Photos from the image-classification dataset "dataset" in the GitHub repository KiranYBPatil/Sugarcane_Disease_Detector. Its 6 classes are: bacterial blights, healthy, mosaic, red rot, rust, yellow.

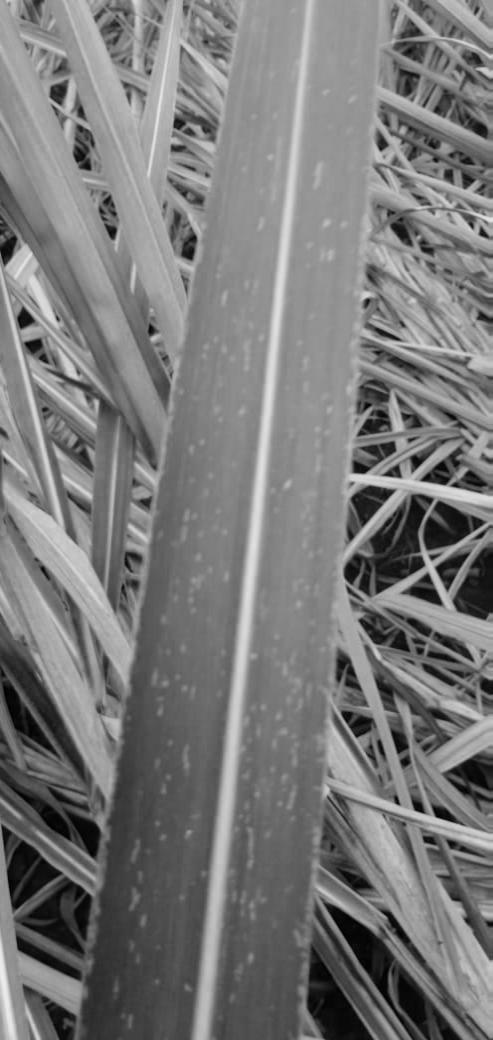
Label: mosaic

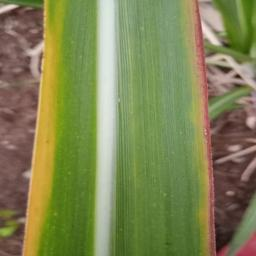
Label: yellow

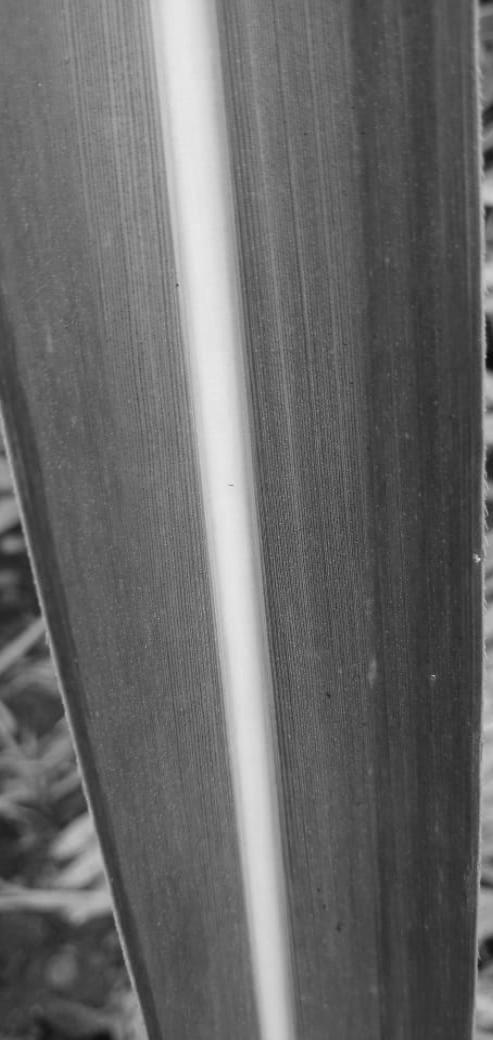
Label: healthy

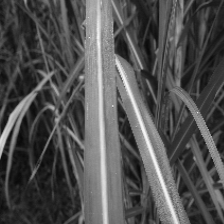
Label: bacterial blights

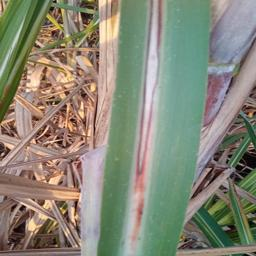
Label: red rot

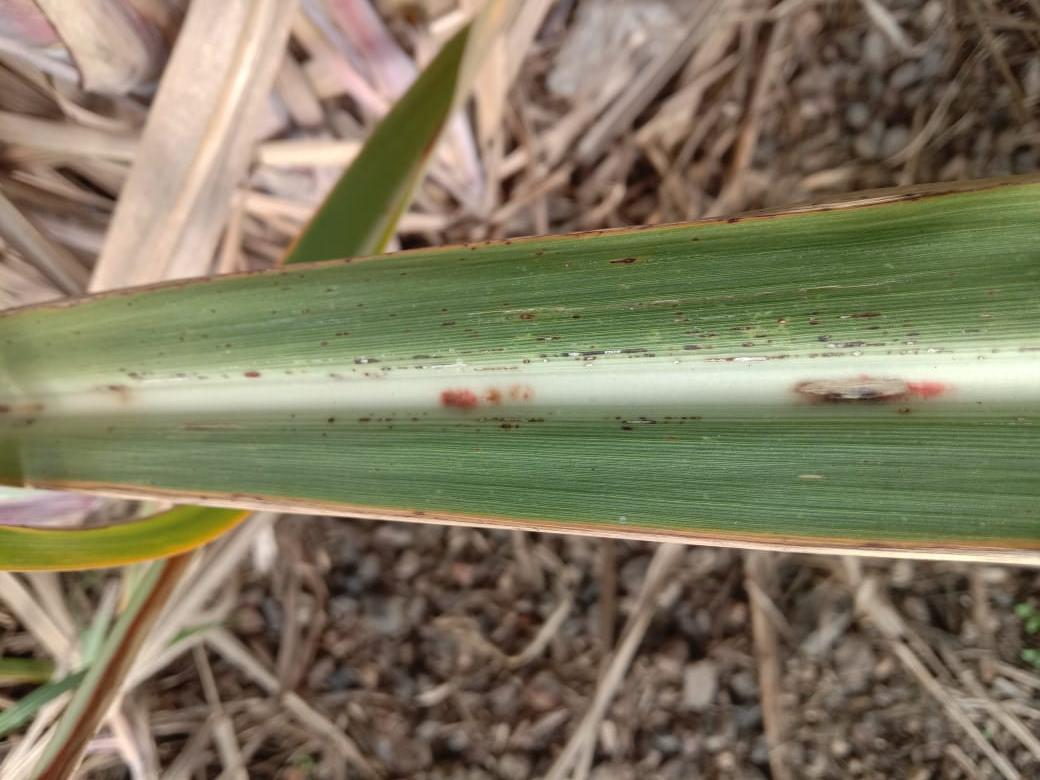
Label: rust
